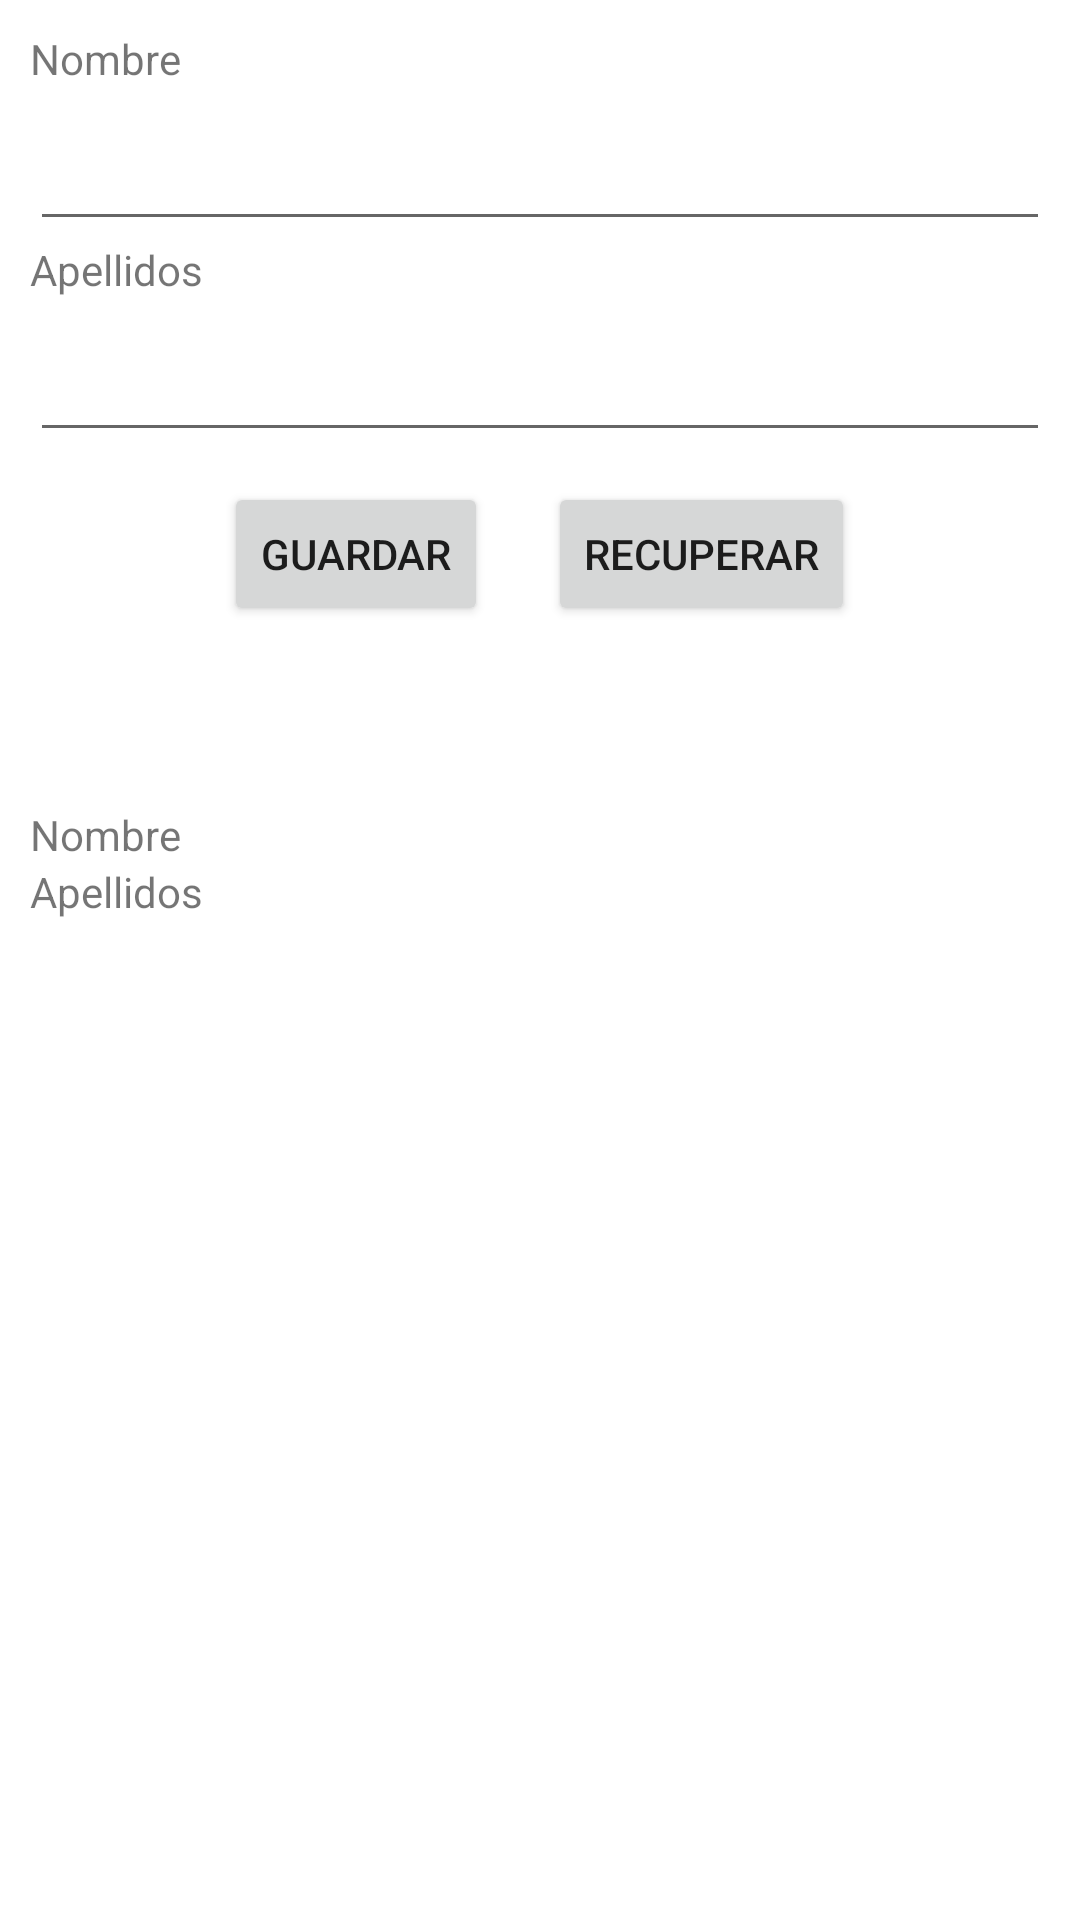

Produce the Android XML layout that renders to this screen, including the resource entries it uses.
<!-- AndroidManifest.xml: application theme Theme.Unit_10 -->
<!-- res/layout/activity_main01.xml -->
<?xml version="1.0" encoding="utf-8"?>
<androidx.constraintlayout.widget.ConstraintLayout xmlns:android="http://schemas.android.com/apk/res/android"
    android:layout_width="match_parent"
    android:layout_height="match_parent">

    <LinearLayout
        android:layout_width="match_parent"
        android:layout_height="match_parent"
        android:orientation="vertical"
        android:layout_margin="10dp">


        <LinearLayout
            android:layout_width="match_parent"
            android:layout_height="wrap_content"
            android:orientation="vertical">

            <TextView
                android:layout_width="match_parent"
                android:layout_height="wrap_content"
                android:layout_marginBottom="10dp"
                android:text="Nombre" />

            <EditText
                android:id="@+id/name"
                android:layout_width="match_parent"
                android:layout_height="wrap_content"
                android:inputType="textPersonName"
                android:text=""/>

            <TextView
                android:layout_width="match_parent"
                android:layout_height="wrap_content"
                android:layout_marginBottom="10dp"
                android:text="Apellidos" />

            <EditText
                android:id="@+id/last_name"
                android:layout_width="match_parent"
                android:layout_height="wrap_content"
                android:inputType="textPersonName"
                android:text=""/>
        </LinearLayout>

        <LinearLayout
            android:layout_width="match_parent"
            android:layout_height="wrap_content"
            android:orientation="horizontal"
            android:gravity="center">

            <Button
                android:id="@+id/save"
                android:layout_width="wrap_content"
                android:layout_height="wrap_content"
                android:layout_margin="10dp"
                android:text="Guardar" />

            <Button
                android:id="@+id/recuperate"
                android:layout_width="wrap_content"
                android:layout_height="wrap_content"
                android:layout_margin="10dp"
                android:text="Recuperar" />
        </LinearLayout>

        <LinearLayout
            android:layout_width="match_parent"
            android:layout_height="wrap_content"
            android:orientation="vertical"
            android:layout_marginTop="50dp"
            android:layout_gravity="center">

            <TextView
                android:id="@+id/result_name"
                android:layout_width="match_parent"
                android:layout_height="wrap_content"
                android:text="Nombre" />

            <TextView
                android:id="@+id/result_lastname"
                android:layout_width="match_parent"
                android:layout_height="wrap_content"
                android:text="Apellidos" />
        </LinearLayout>


    </LinearLayout>
</androidx.constraintlayout.widget.ConstraintLayout>
<!-- resources referenced by this layout -->
<resources>
  <style name="Theme.Unit_10" parent="Theme.MaterialComponents.DayNight.DarkActionBar">
          
          <item name="colorPrimary">@color/purple_500</item>
          <item name="colorPrimaryVariant">@color/purple_700</item>
          <item name="colorOnPrimary">@color/white</item>
          
          <item name="colorSecondary">@color/teal_200</item>
          <item name="colorSecondaryVariant">@color/teal_700</item>
          <item name="colorOnSecondary">@color/black</item>
          
          <item name="android:statusBarColor">?attr/colorPrimaryVariant</item>
          
      </style>
  <!-- not gathered from this repository: default colours our renderer supplied (Android Studio template values) -->
  <color name="purple_500">#FF6200EE</color>
  <color name="purple_700">#FF3700B3</color>
  <color name="teal_200">#FF03DAC5</color>
  <color name="teal_700">#FF018786</color>
  <color name="black">#FF000000</color>
  <color name="white">#FFFFFFFF</color>
</resources>
